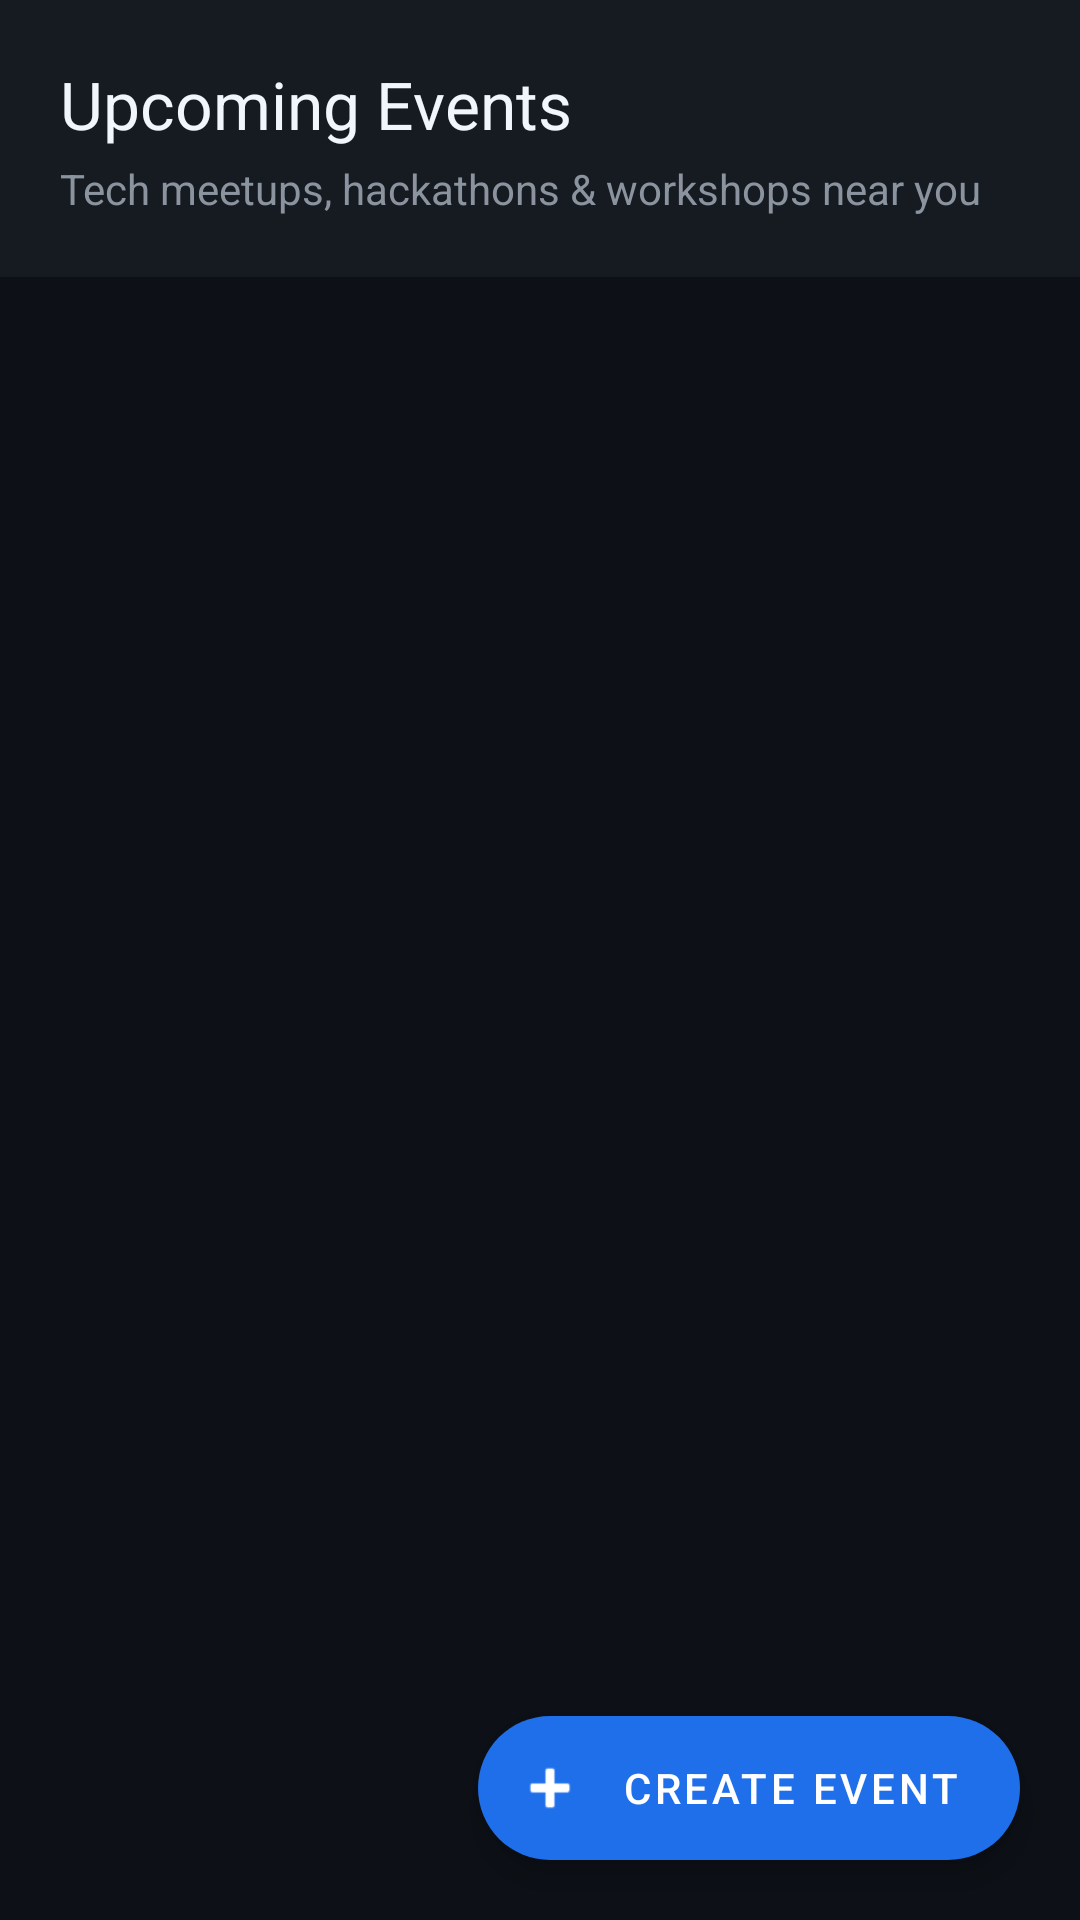

Here is an Android app screen rendered from its layout file. Give the layout XML and the strings, colors and styles it references.
<!-- AndroidManifest.xml: application theme Theme.GitLinked -->
<!-- res/layout/activity_events.xml -->
<?xml version="1.0" encoding="utf-8"?>
<androidx.coordinatorlayout.widget.CoordinatorLayout xmlns:android="http://schemas.android.com/apk/res/android"
    xmlns:app="http://schemas.android.com/apk/res-auto"
    android:layout_width="match_parent"
    android:layout_height="match_parent"
    android:background="@color/primaryDark">

    <LinearLayout
        android:layout_width="match_parent"
        android:layout_height="match_parent"
        android:orientation="vertical">

        
        <LinearLayout
            android:layout_width="match_parent"
            android:layout_height="wrap_content"
            android:padding="20dp"
            android:background="@color/primaryDarkLight"
            android:orientation="vertical">

            <TextView
                android:layout_width="wrap_content"
                android:layout_height="wrap_content"
                android:text="@string/upcoming_events"
                android:textColor="@color/textPrimary"
                android:textSize="22sp"
                android:fontFamily="sans-serif-bold" />

            <TextView
                android:layout_width="wrap_content"
                android:layout_height="wrap_content"
                android:layout_marginTop="4dp"
                android:text="Tech meetups, hackathons &amp; workshops near you"
                android:textColor="@color/textSecondary"
                android:textSize="14sp" />
        </LinearLayout>

        
        <androidx.recyclerview.widget.RecyclerView
            android:id="@+id/recycler_events"
            android:layout_width="match_parent"
            android:layout_height="0dp"
            android:layout_weight="1"
            android:padding="12dp"
            android:clipToPadding="false" />
    </LinearLayout>

    
    <com.google.android.material.floatingactionbutton.ExtendedFloatingActionButton
        android:id="@+id/fab_create_event"
        android:layout_width="wrap_content"
        android:layout_height="wrap_content"
        android:layout_gravity="bottom|end"
        android:layout_margin="20dp"
        android:text="Create Event"
        android:textColor="@color/white"
        app:icon="@android:drawable/ic_input_add"
        app:iconTint="@color/white"
        app:backgroundTint="@color/buttonPrimary" />
</androidx.coordinatorlayout.widget.CoordinatorLayout>
<!-- resources referenced by this layout -->
<resources>
  <color name="buttonPrimary">#FF1F6FEB</color>
  <color name="primaryDark">#FF0D1117</color>
  <color name="primaryDarkLight">#FF161B22</color>
  <color name="textPrimary">#FFF0F6FC</color>
  <color name="textSecondary">#FF8B949E</color>
  <color name="white">#FFFFFFFF</color>
  <string name="upcoming_events">Upcoming Events</string>
  <style name="Theme.GitLinked" parent="Theme.MaterialComponents.DayNight.NoActionBar">
          
          <item name="colorPrimary">@color/accentCyan</item>
          <item name="colorPrimaryDark">@color/primaryDark</item>
          <item name="colorAccent">@color/accentCyan</item>
  
          
          <item name="android:colorBackground">@color/primaryDark</item>
          <item name="android:windowBackground">@color/primaryDark</item>
  
          
          <item name="android:statusBarColor">@color/primaryDark</item>
          <item name="android:navigationBarColor">@color/primaryDarkLight</item>
  
          
          <item name="android:textColorPrimary">@color/textPrimary</item>
          <item name="android:textColorSecondary">@color/textSecondary</item>
  
          
          <item name="colorSurface">@color/surfaceDark</item>
          <item name="colorOnSurface">@color/textPrimary</item>
  
          
          <item name="android:colorControlHighlight">#2258A6FF</item>
      </style>
  <color name="accentCyan">#FF58A6FF</color>
  <color name="surfaceDark">#FF21262D</color>
</resources>
